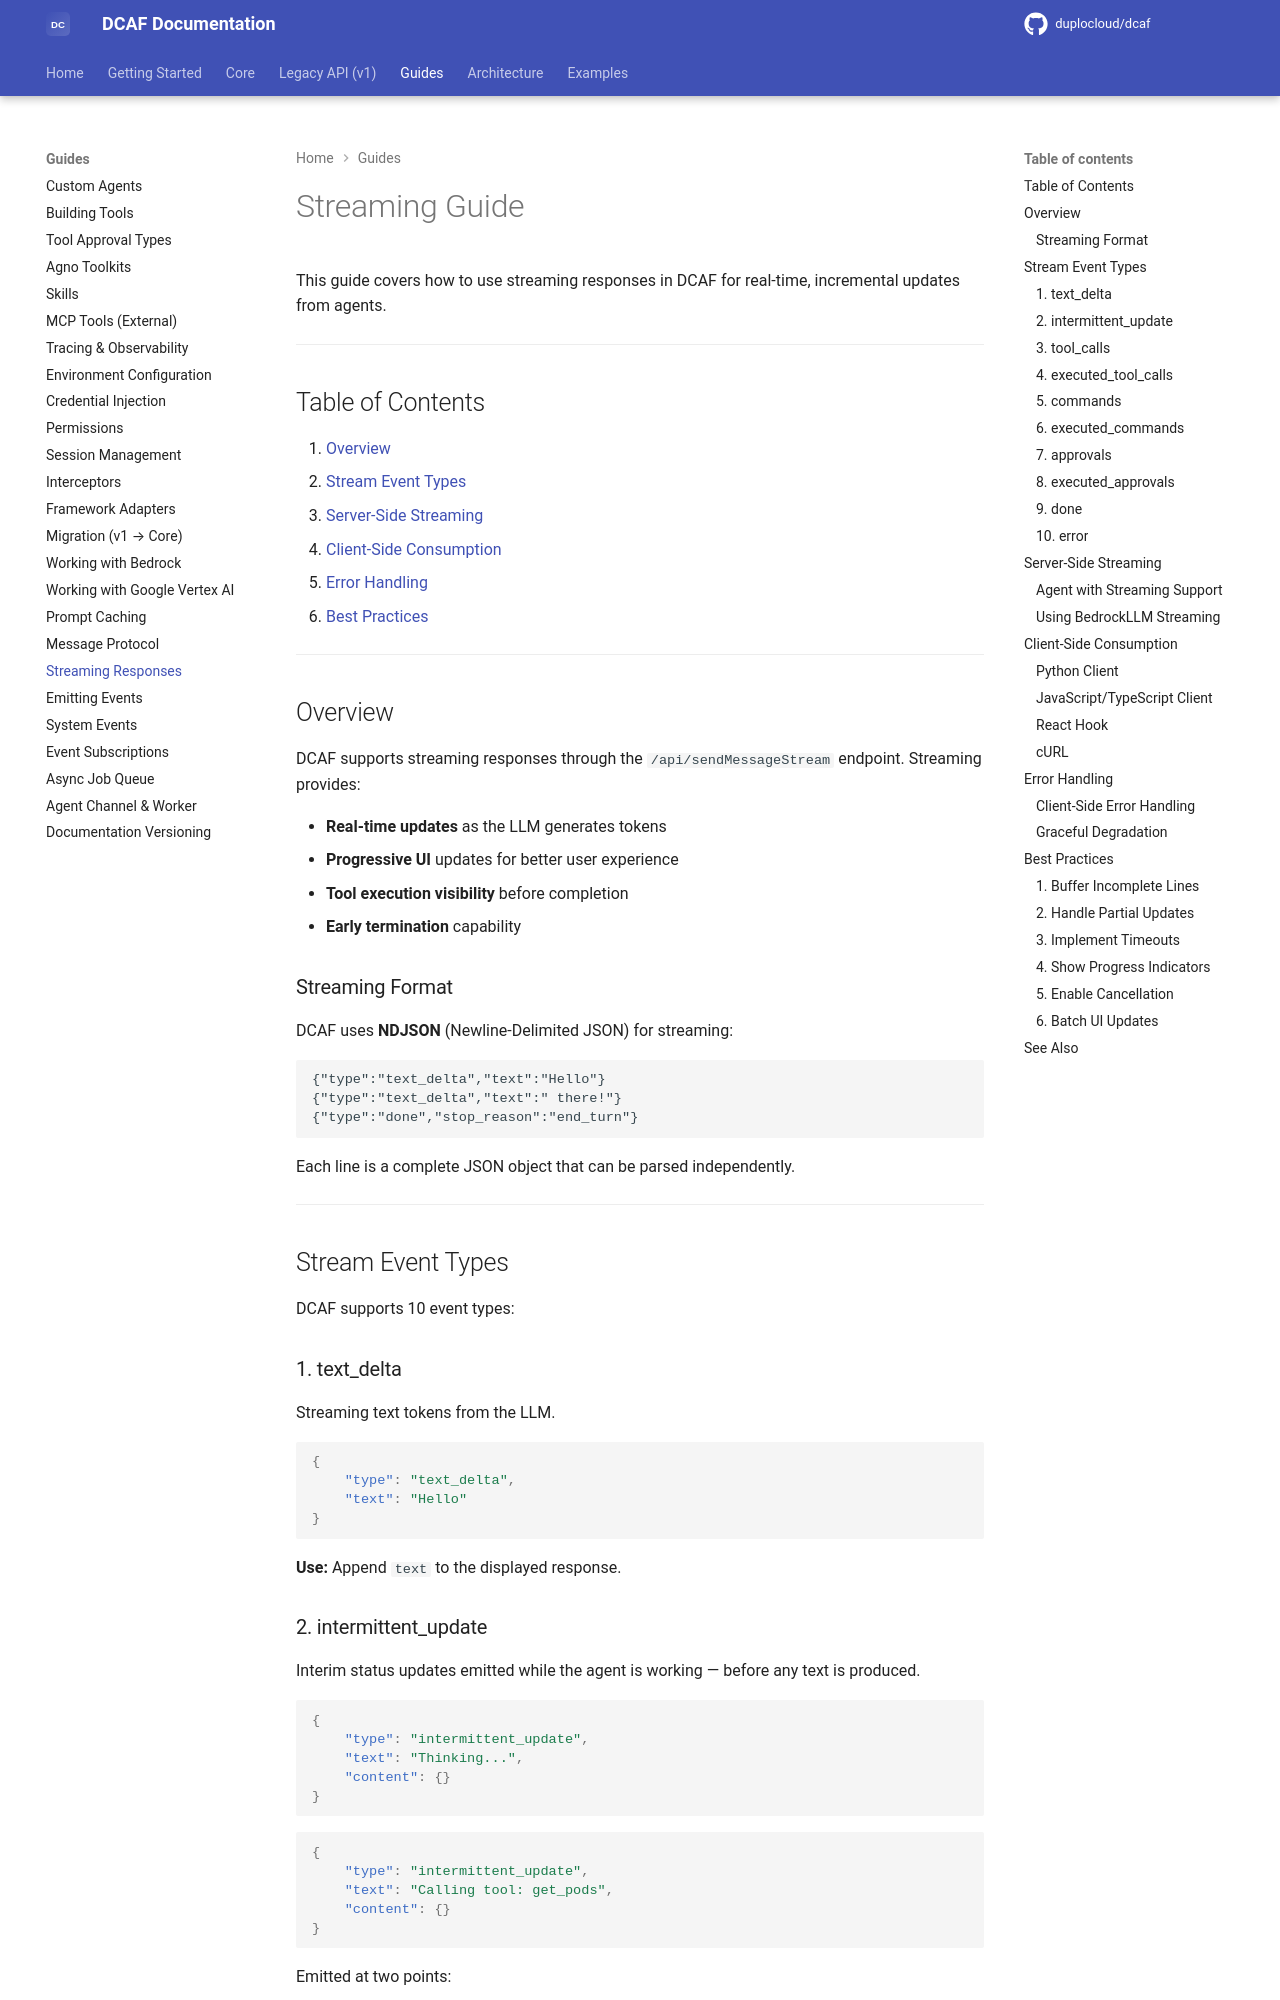

repository: duplocloud/dcaf · page: main/guides/streaming/index.html · generator: mkdocs

# Streaming Guide

This guide covers how to use streaming responses in DCAF for real-time, incremental updates from agents.

---

## Table of Contents

1. [Overview](#overview)
2. [Stream Event Types](#stream-event-types)
3. [Server-Side Streaming](#server-side-streaming)
4. [Client-Side Consumption](#client-side-consumption)
5. [Error Handling](#error-handling)
6. [Best Practices](#best-practices)

---

## Overview

DCAF supports streaming responses through the `/api/sendMessageStream` endpoint. Streaming provides:

- **Real-time updates** as the LLM generates tokens
- **Progressive UI** updates for better user experience
- **Tool execution visibility** before completion
- **Early termination** capability

### Streaming Format

DCAF uses **NDJSON** (Newline-Delimited JSON) for streaming:

```
{"type":"text_delta","text":"Hello"}
{"type":"text_delta","text":" there!"}
{"type":"done","stop_reason":"end_turn"}
```

Each line is a complete JSON object that can be parsed independently.

---

## Stream Event Types

DCAF supports 10 event types:

### 1. text_delta

Streaming text tokens from the LLM.

```json
{
    "type": "text_delta",
    "text": "Hello"
}
```

**Use:** Append `text` to the displayed response.

### 2. intermittent_update

Interim status updates emitted while the agent is working — before any text is produced.

```json
{
    "type": "intermittent_update",
    "text": "Thinking...",
    "content": {}
}
```

```json
{
    "type": "intermittent_update",
    "text": "Calling tool: get_pods",
    "content": {}
}
```

Emitted at two points:

- When the LLM begins its reasoning phase → `"Thinking..."`
- When a tool invocation starts → `"Calling tool: <name>"`

Fields:

| Field | Type | Description |
|-------|------|-------------|
| `text` | `string` | Human-readable status label |
| `content` | `object` | Arbitrary metadata for the update (defaults to `{}`) |

**Use:** Display a transient indicator (spinner, status bar) so users know the agent is active. Use `content` to carry structured data (e.g. tool inputs, step counts) for richer UI.

### 3. tool_calls

Tool calls requiring user approval.

```json
{
    "type": "tool_calls",
    "tool_calls": [
        {
            "id": "toolu_123",
            "name": "delete_file",
            "input": {"path": "/tmp/file.txt"},
            "execute": false,
            "tool_description": "Delete a file",
            "input_description": {...}
        }
    ]
}
```

**Use:** Display approval UI for tools.
